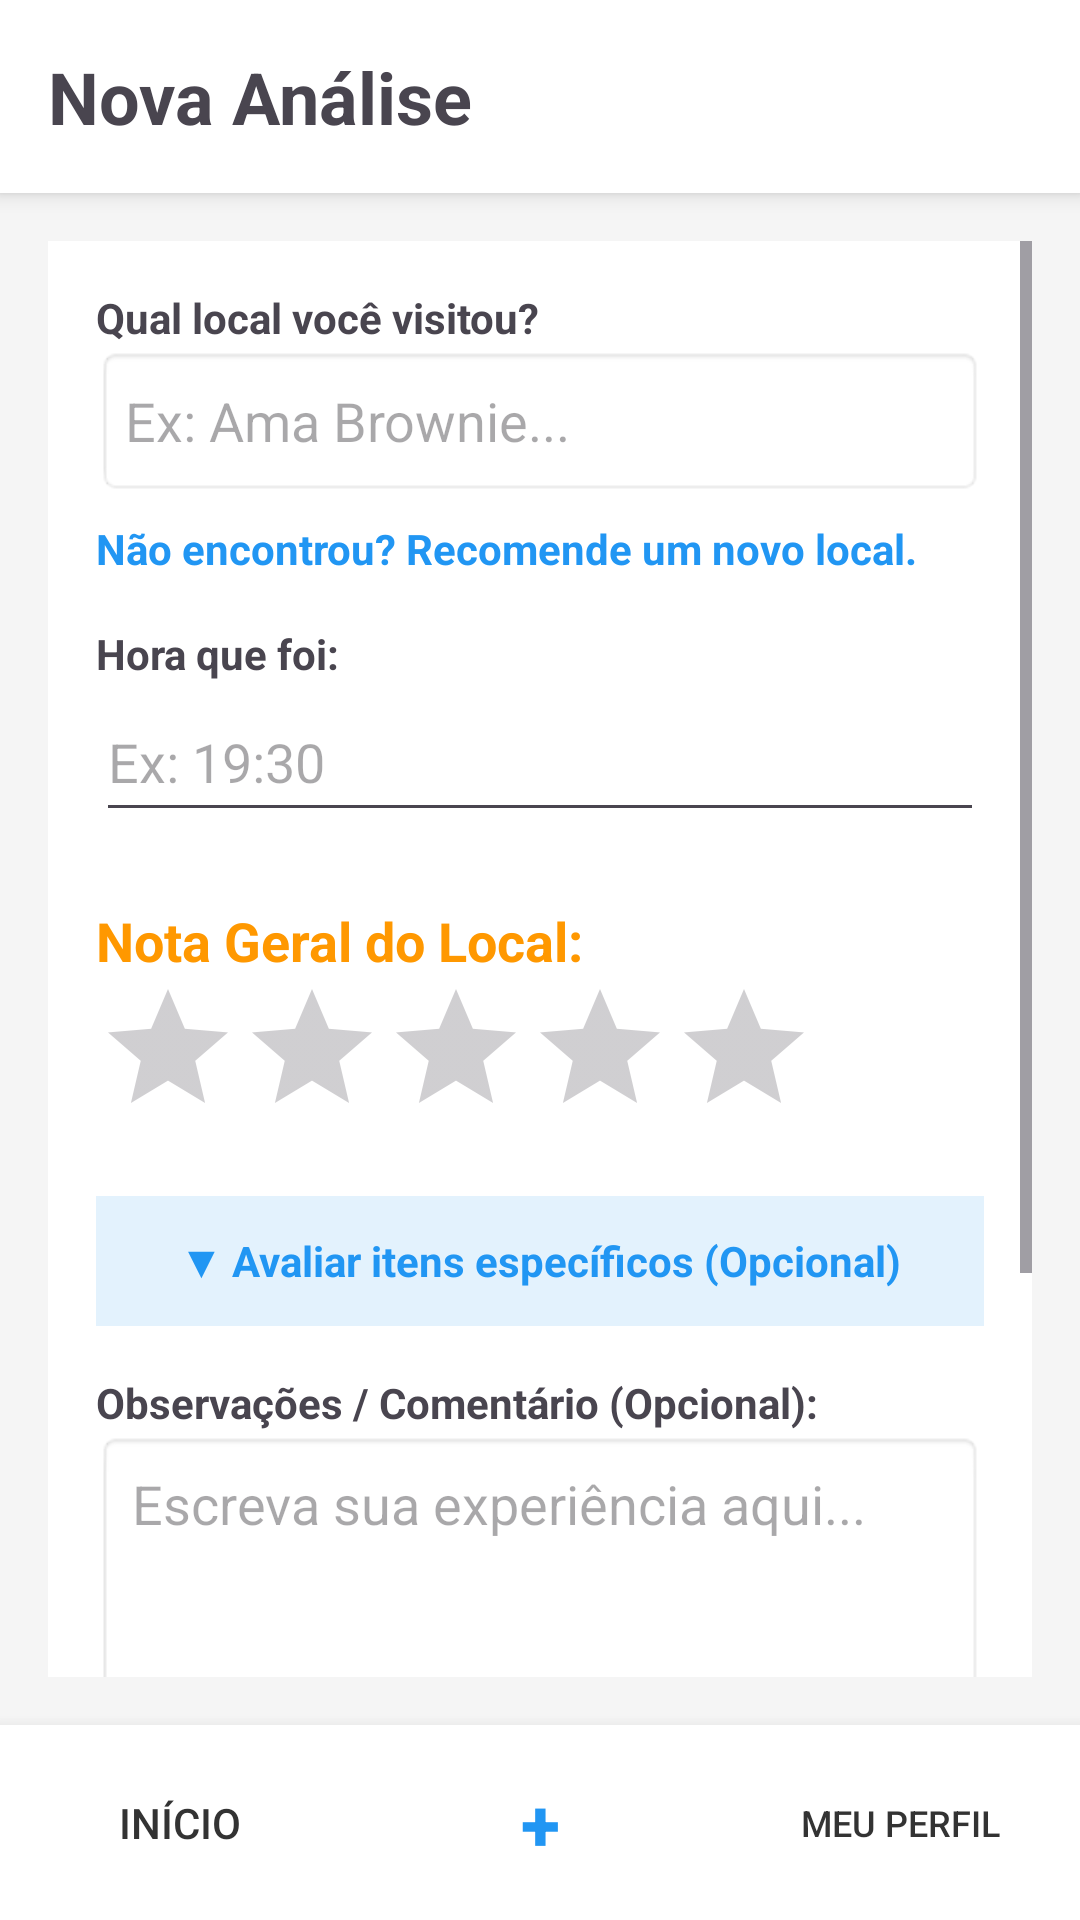

Android layout source for this screen:
<!-- AndroidManifest.xml: application theme Theme.LocalReview -->
<!-- res/layout/activity_create_analysis.xml -->
<?xml version="1.0" encoding="utf-8"?>
<RelativeLayout
    xmlns:android="http://schemas.android.com/apk/res/android"
    android:layout_width="match_parent"
    android:layout_height="match_parent"
    android:fitsSystemWindows="true"
    android:background="#F5F5F5">

    <TextView
        android:id="@+id/titulo_criar"
        android:layout_width="match_parent"
        android:layout_height="wrap_content"
        android:text="Nova Análise"
        android:textSize="24sp"
        android:textStyle="bold"
        android:padding="16dp"
        android:background="#FFFFFF"
        android:elevation="4dp" />

    <ScrollView
        android:layout_width="match_parent"
        android:layout_height="match_parent"
        android:layout_below="@id/titulo_criar"
        android:layout_above="@+id/menu_inferior"
        android:padding="16dp">

        <LinearLayout
            android:layout_width="match_parent"
            android:layout_height="wrap_content"
            android:orientation="vertical"
            android:background="#FFFFFF"
            android:padding="16dp"
            android:animateLayoutChanges="true">

            <TextView android:layout_width="wrap_content" android:layout_height="wrap_content" android:text="Qual local você visitou?" android:textStyle="bold"/>
            <AutoCompleteTextView
                android:id="@+id/input_nome_local"
                android:layout_width="match_parent"
                android:layout_height="50dp"
                android:inputType="textCapWords"
                android:hint="Ex: Ama Brownie..."
                android:completionThreshold="1"
                android:background="@android:drawable/editbox_background_normal"
                android:layout_marginBottom="4dp"/>

            <TextView
                android:id="@+id/btn_sugerir_local"
                android:layout_width="wrap_content"
                android:layout_height="wrap_content"
                android:text="Não encontrou? Recomende um novo local."
                android:textColor="#2196F3"
                android:textStyle="bold"
                android:paddingTop="4dp"
                android:paddingBottom="16dp"
                android:clickable="true"
                android:focusable="true"
                android:foreground="?android:attr/selectableItemBackground"/>

            <TextView android:layout_width="wrap_content" android:layout_height="wrap_content" android:text="Hora que foi:" android:textStyle="bold"/>
            <EditText android:id="@+id/input_hora" android:layout_width="match_parent" android:layout_height="50dp" android:inputType="time" android:hint="Ex: 19:30" android:layout_marginBottom="24dp"/>

            <TextView android:layout_width="wrap_content" android:layout_height="wrap_content" android:text="Nota Geral do Local:" android:textStyle="bold" android:textSize="18sp" android:textColor="#FF9800"/>
            <RatingBar android:id="@+id/rating_final" android:layout_width="wrap_content" android:layout_height="wrap_content" android:numStars="5" android:stepSize="0.5" android:progressTint="#FF9800" android:layout_marginBottom="16dp"/>

            <TextView
                android:id="@+id/btn_toggle_avaliacoes"
                android:layout_width="match_parent"
                android:layout_height="wrap_content"
                android:text="▼ Avaliar itens específicos (Opcional)"
                android:textSize="14sp"
                android:textStyle="bold"
                android:textColor="#2196F3"
                android:padding="12dp"
                android:background="#E3F2FD"
                android:gravity="center"
                android:layout_marginBottom="16dp"/>

            <LinearLayout
                android:id="@+id/layout_avaliacoes_detalhadas"
                android:layout_width="match_parent"
                android:layout_height="wrap_content"
                android:orientation="vertical"
                android:visibility="gone"
                android:layout_marginBottom="8dp">

                <TextView android:layout_width="wrap_content" android:layout_height="wrap_content" android:text="Atendimento:"/>
                <RatingBar android:id="@+id/rating_atendimento" android:layout_width="wrap_content" android:layout_height="wrap_content" android:numStars="5" android:stepSize="1.0" android:scaleX="0.8" android:scaleY="0.8" android:transformPivotX="0dp" android:transformPivotY="0dp" android:layout_marginBottom="4dp"/>

                <TextView android:layout_width="wrap_content" android:layout_height="wrap_content" android:text="Qualidade do Produto:"/>
                <RatingBar android:id="@+id/rating_qualidade" android:layout_width="wrap_content" android:layout_height="wrap_content" android:numStars="5" android:stepSize="1.0" android:scaleX="0.8" android:scaleY="0.8" android:transformPivotX="0dp" android:transformPivotY="0dp" android:layout_marginBottom="4dp"/>

                <TextView android:layout_width="wrap_content" android:layout_height="wrap_content" android:text="Ambiente e Atmosfera:"/>
                <RatingBar android:id="@+id/rating_ambiente" android:layout_width="wrap_content" android:layout_height="wrap_content" android:numStars="5" android:stepSize="1.0" android:scaleX="0.8" android:scaleY="0.8" android:transformPivotX="0dp" android:transformPivotY="0dp" android:layout_marginBottom="4dp"/>

                <TextView android:layout_width="wrap_content" android:layout_height="wrap_content" android:text="Infraestrutura e Acessibilidade:"/>
                <RatingBar android:id="@+id/rating_infra" android:layout_width="wrap_content" android:layout_height="wrap_content" android:numStars="5" android:stepSize="1.0" android:scaleX="0.8" android:scaleY="0.8" android:transformPivotX="0dp" android:transformPivotY="0dp" android:layout_marginBottom="4dp"/>

                <TextView android:layout_width="wrap_content" android:layout_height="wrap_content" android:text="Custo-Benefício:"/>
                <RatingBar android:id="@+id/rating_custo" android:layout_width="wrap_content" android:layout_height="wrap_content" android:numStars="5" android:stepSize="1.0" android:scaleX="0.8" android:scaleY="0.8" android:transformPivotX="0dp" android:transformPivotY="0dp" android:layout_marginBottom="16dp"/>
            </LinearLayout>

            <TextView android:layout_width="wrap_content" android:layout_height="wrap_content" android:text="Observações / Comentário (Opcional):" android:textStyle="bold"/>
            <EditText android:id="@+id/input_observacoes" android:layout_width="match_parent" android:layout_height="wrap_content" android:minHeight="100dp" android:inputType="textMultiLine" android:gravity="top|start" android:padding="12dp" android:background="@android:drawable/editbox_background_normal" android:hint="Escreva sua experiência aqui..." android:layout_marginBottom="24dp"/>

            <Button android:id="@+id/btn_add_fotos" android:layout_width="match_parent" android:layout_height="50dp" android:text="📷 Adicionar Imagens (Opcional)" android:backgroundTint="#6C757D" android:layout_marginBottom="16dp"/>

            <Button android:id="@+id/btn_salvar_analise" android:layout_width="match_parent" android:layout_height="60dp" android:text="Salvar Análise" android:backgroundTint="#2196F3" android:textSize="16sp" android:textStyle="bold" android:layout_marginBottom="32dp"/>

        </LinearLayout>
    </ScrollView>

    <LinearLayout
        android:id="@+id/menu_inferior"
        android:layout_width="match_parent"
        android:layout_height="65dp"
        android:layout_alignParentBottom="true"
        android:orientation="horizontal"
        android:background="#FFFFFF"
        android:elevation="8dp">

        <Button android:id="@+id/btn_menu_inicio" android:layout_width="0dp" android:layout_height="match_parent" android:layout_weight="1" android:text="Início" android:background="#00000000" android:textColor="#333333" />
        <Button android:id="@+id/btn_menu_add" android:layout_width="0dp" android:layout_height="match_parent" android:layout_weight="1" android:text="+" android:textSize="24sp" android:textStyle="bold" android:background="#00000000" android:textColor="#2196F3" />
        <Button android:id="@+id/btn_menu_analises" android:layout_width="0dp" android:layout_height="match_parent" android:layout_weight="1" android:text="Meu Perfil" android:background="#00000000" android:textColor="#333333" android:textSize="12sp" />
    </LinearLayout>
</RelativeLayout>
<!-- resources referenced by this layout -->
<resources>
  <style name="Theme.LocalReview" parent="Base.Theme.LocalReview" />
  <style name="Base.Theme.LocalReview" parent="Theme.Material3.DayNight.NoActionBar">
          
          
      </style>
</resources>
